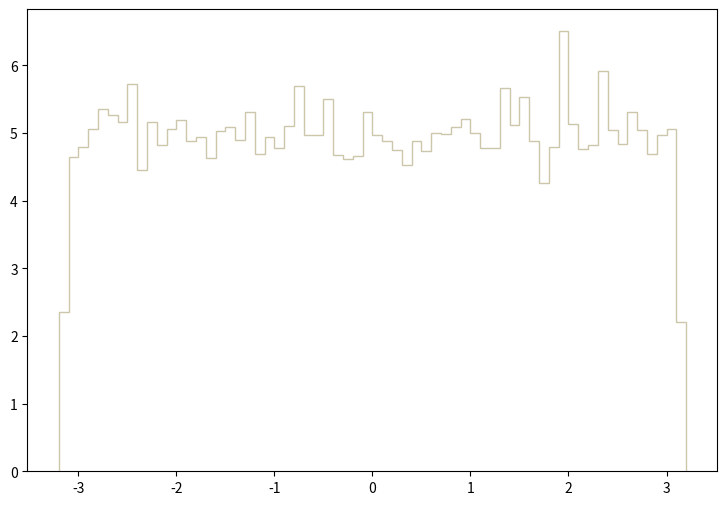

Generate this figure with matplotlib: (Note: this script raises an exception after producing the figure.)
def selection_5():

    # Library import
    import numpy
    import matplotlib
    import matplotlib.pyplot   as plt
    import matplotlib.gridspec as gridspec

    # Library version
    matplotlib_version = matplotlib.__version__
    numpy_version      = numpy.__version__

    # Histo binning
    xBinning = numpy.linspace(-3.2,3.2,65,endpoint=True)

    # Creating data sequence: middle of each bin
    xData = numpy.array([-3.15,-3.05,-2.95,-2.85,-2.75,-2.65,-2.55,-2.45,-2.35,-2.25,-2.15,-2.05,-1.95,-1.85,-1.75,-1.65,-1.55,-1.45,-1.35,-1.25,-1.15,-1.05,-0.95,-0.85,-0.75,-0.65,-0.55,-0.45,-0.35,-0.25,-0.15,-0.05,0.05,0.15,0.25,0.35,0.45,0.55,0.65,0.75,0.85,0.95,1.05,1.15,1.25,1.35,1.45,1.55,1.65,1.75,1.85,1.95,2.05,2.15,2.25,2.35,2.45,2.55,2.65,2.75,2.85,2.95,3.05,3.15])

    # Creating weights for histo: y6_PHI_0
    y6_PHI_0_weights = numpy.array([0.608545933671,1.39222584825,1.36745945095,1.39222584825,1.39222584825,1.47360143938,1.40991624632,1.41168544613,1.39576384787,1.4276066444,1.42229944498,1.39045704845,1.38691904883,1.44175864285,1.38161184941,1.32854105519,1.4276066444,1.44352784266,1.37630464999,1.33207905481,1.37453585018,1.37453585018,1.3780738498,1.39045704845,1.39399504806,1.4028402471,1.41345424594,1.38338064922,1.47537023919,1.34800025307,1.45591104131,1.43998984305,1.43114464401,1.44706584228,1.38868784864,1.44706584228,1.41699224555,1.38161184941,1.3780738498,1.38691904883,1.37276665037,1.43114464401,1.35153825269,1.34269305365,1.38691904883,1.42229944498,1.47890823881,1.36038345172,1.43822064324,1.36392145134,1.39753304767,1.34092425384,1.4276066444,1.43114464401,1.32854105519,1.4028402471,1.39399504806,1.33561705442,1.44706584228,1.35153825269,1.41876144536,1.31792665635,1.44706584228,0.57139633772])

    # Creating weights for histo: y6_PHI_1
    y6_PHI_1_weights = numpy.array([0.325906319394,0.855969873958,0.853767244682,0.850586201966,0.831333679336,0.805683100192,0.883747143426,0.855928307374,0.843113809126,0.802514047837,0.848470702645,0.852717288756,0.855933902875,0.913647106431,0.836701763858,0.816325744423,0.823902453401,0.836708958075,0.855959082633,0.804658723702,0.877312716151,0.865516599213,0.832414010842,0.861264017922,0.829222576481,0.861280404748,0.86125562467,0.83133847548,0.861266016316,0.829183407969,0.819571535087,0.851618971708,0.801432117616,0.844197737741,0.826026345975,0.85059419554,0.884718762328,0.863341947446,0.804667116955,0.845293257038,0.878363471434,0.833479154559,0.870882685342,0.800411737913,0.796105599677,0.84952705343,0.850598592006,0.787563666656,0.844121399111,0.845232106198,0.863418286076,0.85268851189,0.815306563756,0.789685560836,0.824915239209,0.87091386028,0.803579990911,0.833483551024,0.820671850528,0.853873159536,0.888039692586,0.825988776178,0.872968208761,0.339819014785])

    # Creating weights for histo: y6_PHI_2
    y6_PHI_2_weights = numpy.array([0.213199976631,0.569459351263,0.509735335398,0.55973654868,0.563903349787,0.543764144437,0.522235738719,0.548625345729,0.545847344991,0.561820149233,0.524318939272,0.546541745175,0.56598695034,0.540291743515,0.538902943146,0.540291743515,0.521541338534,0.526402539826,0.541680543884,0.552792146835,0.510429735583,0.546541745175,0.524318939272,0.541680543884,0.564597749971,0.551403346466,0.565292550156,0.56598695034,0.550708546282,0.543069744253,0.541680543884,0.538208542962,0.529180540563,0.550708546282,0.531958141301,0.543764144437,0.546541745175,0.545152944806,0.53334694167,0.542375344068,0.532652541486,0.564597749971,0.565292550156,0.538902943146,0.563903349787,0.552097746651,0.512513336136,0.575709352923,0.53959734333,0.535430542224,0.535430542224,0.545152944806,0.55973654868,0.536124942408,0.544458544622,0.552097746651,0.540291743515,0.524318939272,0.53959734333,0.56598695034,0.529874940748,0.534041741855,0.536124942408,0.219450138291])

    # Creating weights for histo: y6_PHI_3
    y6_PHI_3_weights = numpy.array([0.154100566454,0.374108752777,0.384066035778,0.357987467917,0.354194226773,0.362729029346,0.367470590776,0.36178070906,0.374108752777,0.366048110347,0.374108752777,0.387385116779,0.36652227049,0.36178070906,0.375531233206,0.354668386916,0.366048110347,0.379798634492,0.36984135149,0.381695275064,0.376953713634,0.389755917494,0.377427873777,0.36652227049,0.36984135149,0.362729029346,0.387385116779,0.36984135149,0.359884108489,0.364151509775,0.393549158637,0.367944750919,0.374108752777,0.375531233206,0.368418911061,0.366996430633,0.389755917494,0.376953713634,0.356565027488,0.38596267635,0.388807597208,0.401609721067,0.352771786345,0.342814503343,0.359884108489,0.360358268632,0.358935788203,0.381221114921,0.374108752777,0.373634632634,0.37458291292,0.365573990204,0.365099830061,0.367470590776,0.370315511633,0.368418911061,0.355142547059,0.360358268632,0.373634632634,0.351349305916,0.372212152205,0.37458291292,0.376953713634,0.15504888674])

    # Creating weights for histo: y6_PHI_4
    y6_PHI_4_weights = numpy.array([0.0,0.0,0.0,0.0,0.0,0.0,0.0,0.0,0.0,0.0,0.0,0.0,0.0,0.0,0.0,0.0,0.0,0.0,0.0,0.0,0.0,0.0,0.0,0.0,0.0,0.0,0.0,0.0,0.0,0.0,0.0,0.0,0.0,0.0,0.0,0.0,0.0,0.0,0.0,0.0,0.0,0.0,0.0,0.0,0.0,0.0,0.0,0.0,0.0,0.0,0.0,0.0,0.0,0.0,0.0,0.0,0.0,0.0,0.0,0.0,0.0,0.0,0.0,0.0])

    # Creating weights for histo: y6_PHI_5
    y6_PHI_5_weights = numpy.array([0.0,0.0,0.0,0.0,0.0,0.0,0.0,0.0,0.0,0.0,0.0,0.0,0.0,0.0,0.0,0.0,0.0,0.0,0.0,1.05462838872,0.0,0.0,0.0,0.0,0.0,0.0,0.0,0.0,0.0,0.0,0.0,0.0,0.0,0.0,0.0,0.0,0.0,0.0,0.0,0.0,0.0,0.0,0.0,0.0,0.0,0.0,0.0,0.0,0.0,0.0,0.0,1.0521138287,0.0,0.0,0.0,1.0529581672,0.0,0.0,0.0,0.0,0.0,0.0,0.0,0.0])

    # Creating weights for histo: y6_PHI_6
    y6_PHI_6_weights = numpy.array([0.459442979787,0.230587829834,0.0,0.461123708475,0.690123184376,0.690865948106,0.691074982492,1.15160232816,0.230350860154,0.69022693306,0.229469726419,0.461390765274,0.461119865931,0.230754711514,0.460486230447,0.0,0.460806698606,0.460768657422,0.230587829834,0.0,0.0,0.460467017728,0.460752134483,0.460862031238,1.15236661013,0.46067912615,0.460948488475,0.690883239553,0.0,0.230587829834,0.0,0.690292640561,0.460579220009,0.230663835352,0.230176946618,0.0,0.0,0.23082921844,0.230119231609,0.230176946618,0.230010871872,0.69090398929,0.460467017728,0.230742914905,0.0,1.15171414619,0.691240980387,0.920008750893,0.23082921844,0.0,0.0,0.921808598441,0.691039631089,0.230635900058,0.69126134587,0.230635900058,0.460432050579,0.46105492694,0.920813763833,0.229694015705,0.230488999606,0.230587829834,0.461256276239,0.460772499966])

    # Creating weights for histo: y6_PHI_7
    y6_PHI_7_weights = numpy.array([0.249354589595,0.41510132501,0.775403823165,0.636500188024,0.720082575134,0.498625622578,0.498307476545,0.470853820565,0.359956807677,0.470697248092,0.664711700938,0.49845250805,0.609502015603,0.526156218348,0.470819582359,0.747939010915,0.609229648745,0.609148092567,0.553786066447,0.360030015888,0.664627451867,0.359860786819,0.443054320228,0.637176104081,0.554010345936,0.526083125547,0.498292088587,0.664565515336,0.498435965995,0.470510284402,0.553693354,0.498604848835,0.498515598678,0.609091157122,0.581232797846,0.4705110538,0.775070673873,0.553944562415,0.830947042491,0.63682448924,0.664895202338,0.443272444534,0.581511319887,0.66438047514,0.775435368479,0.498471742997,0.359881098923,0.581574410515,0.60907384567,0.304594358388,0.775414594735,0.498389417422,0.442730403711,0.470634926862,0.359903680752,0.636930281451,0.55370066328,0.470956150487,0.470726869911,0.802908259406,0.332467720924,0.775288413479,0.526410889054,0.138372904467])

    # Creating weights for histo: y6_PHI_8
    y6_PHI_8_weights = numpy.array([0.0906272683089,0.302371256016,0.302519265122,0.221741307996,0.262255812117,0.281941690771,0.221801688914,0.332794743227,0.171418940096,0.352761408323,0.171295204726,0.32265093094,0.352918520081,0.292610665339,0.322471790767,0.332656807721,0.272142808275,0.262318377672,0.362841016578,0.272274796715,0.343016656259,0.342872470266,0.252154964343,0.292228414679,0.302656290363,0.262059619644,0.282165373249,0.403287250816,0.312570533789,0.28234518095,0.382933358943,0.272138014212,0.322718229874,0.25208948594,0.272247731499,0.272097659126,0.31255487723,0.252021519479,0.272052934767,0.433520310567,0.36285042265,0.282346030531,0.302626008877,0.282118889045,0.302439465214,0.292234665166,0.352909296061,0.383150851619,0.322386954059,0.272205313145,0.312692569998,0.373191641096,0.272358359052,0.332663543683,0.201598476259,0.312609068346,0.373207722446,0.322581508055,0.21187894968,0.282259251924,0.312478475645,0.332788250002,0.322719079454,0.0906944458738])

    # Creating weights for histo: y6_PHI_9
    y6_PHI_9_weights = numpy.array([0.0763740329898,0.132974053802,0.152713400178,0.175389874926,0.158420868629,0.181079144793,0.189567341523,0.20368167096,0.195253918154,0.11883567761,0.183919547498,0.215001805937,0.200914139542,0.192352455929,0.203708257052,0.144317773836,0.181078375297,0.158459997509,0.195215443346,0.186726977293,0.175368290558,0.186742251791,0.178293530215,0.161248074475,0.172596103688,0.206584325904,0.152751874986,0.17537598552,0.209345624404,0.169709031041,0.175393222234,0.254645555615,0.186709163457,0.192350493713,0.212149091293,0.189553336693,0.178236895297,0.169780901982,0.175436467918,0.166939652831,0.260317127071,0.178255132356,0.149948023348,0.209370786929,0.203727571406,0.192383158825,0.161281393659,0.178253670314,0.16122514349,0.166854777405,0.172522347481,0.166911720121,0.175405957395,0.217863869959,0.178281603024,0.17540807351,0.192460608614,0.166884287583,0.155574694703,0.206483175634,0.186749792854,0.175400763296,0.200836651278,0.0707440143265])

    # Creating weights for histo: y6_PHI_10
    y6_PHI_10_weights = numpy.array([0.015223948222,0.0213213001365,0.0396289767544,0.0228044206301,0.033471150078,0.0334850930673,0.0335118919652,0.0274656328351,0.0243549401159,0.0349888208264,0.0273977493832,0.0350142490576,0.0350261833111,0.0366285518112,0.0228089580097,0.0304528473868,0.0320385315641,0.0212748392604,0.0228263040336,0.0335357959206,0.0228677430703,0.0380660267392,0.0213200476307,0.0366605497899,0.0228264103784,0.031967185997,0.0274434303971,0.0441765063325,0.0244073563026,0.0502222219224,0.0304988710674,0.0273864886469,0.0334803784463,0.0258829617614,0.0259330738101,0.0365629961295,0.0334600547671,0.0289536924555,0.033463753204,0.0365790896476,0.0304842427448,0.0229053891413,0.0304135234306,0.021382117565,0.0319578985482,0.0304712923073,0.0366250069834,0.0426288936055,0.032038011656,0.0243282239306,0.0319810108254,0.0304092578212,0.0411708586765,0.0289660875366,0.0305028530906,0.0274312361896,0.0335030298958,0.0152061295544,0.0258867547271,0.0258960776242,0.0365729452795,0.0395758752343,0.0228491918049,0.0121967716452])

    # Creating weights for histo: y6_PHI_11
    y6_PHI_11_weights = numpy.array([0.00216781521363,0.0081226419457,0.00812514527168,0.00920729072957,0.00866959941633,0.00631722399138,0.00812553425002,0.00668374172526,0.00686087707172,0.0104745013004,0.00812956653049,0.00722114804446,0.00613803591761,0.00848667175868,0.00957029225326,0.00577773798598,0.00993459935774,0.00812611194064,0.00866721547975,0.00740416043007,0.00686250230797,0.00758450388506,0.00722341259165,0.00794399690111,0.00812559972163,0.00685845847369,0.00921047573047,0.00956927936906,0.00703826275078,0.00794217139877,0.00920962845091,0.00722161789949,0.00740218857945,0.00757948182801,0.00902640809668,0.00812660105202,0.00631846024929,0.00776304494534,0.00776270218224,0.00740395631272,0.00866702291621,0.00758359883643,0.00668100347176,0.00740191128796,0.00939154707563,0.00650353691602,0.0106492989255,0.00650004766472,0.00812611194064,0.00957359279229,0.00794271442795,0.00758686471402,0.00938705649395,0.00920954757422,0.00595991079457,0.0079436425842,0.00740102164442,0.0052377628692,0.00704203699611,0.00866774695511,0.00884885681297,0.0046949070019,0.00812160980514,0.00252502558151])

    # Creating weights for histo: y6_PHI_12
    y6_PHI_12_weights = numpy.array([0.0,0.0,0.0,0.0,0.0,0.0,0.0,0.0121313846429,0.0,0.0,0.0,0.0,0.0,0.0,0.0,0.0,0.0,0.0,0.0,0.0,0.0,0.0,0.0,0.0,0.0,0.0,0.0,0.0,0.0,0.0,0.0,0.0,0.0,0.0,0.0,0.0,0.0,0.0,0.0242945760233,0.0,0.0,0.0,0.0,0.0,0.0,0.0,0.0121753353338,0.0,0.0,0.0,0.0,0.0,0.0,0.0,0.0,0.0,0.0,0.0,0.0,0.0,0.0,0.0,0.0,0.0])

    # Creating weights for histo: y6_PHI_13
    y6_PHI_13_weights = numpy.array([0.0,0.0200698970219,0.0100299570107,0.050250317505,0.0100407292302,0.0100299570107,0.0,0.0100584804597,0.0,0.040135757044,0.0100367004945,0.0,0.0301512400403,0.0401515579521,0.0100184162323,0.0200696201754,0.0201006435066,0.0502126746512,0.0200560918874,0.0100262836301,0.0300849497764,0.0200748224096,0.0100696700149,0.0200856359495,0.0,0.0100459438605,0.0100184162323,0.0200698970219,0.0100187054749,0.0100584804597,0.0100299570107,0.0201156386676,0.0200646452033,0.0201072671613,0.0,0.0301018415422,0.0501547848177,0.0,0.0200629841246,0.0201027343171,0.0100584804597,0.0,0.0100584804597,0.0300858299002,0.0401631689751,0.0100184162323,0.0100367004945,0.0100568565693,0.0200707936738,0.0100153626572,0.0200777065712,0.0301217331666,0.0301422074082,0.0201043829998,0.0200795287993,0.0100329196809,0.0200975857995,0.0200759008711,0.0200666575052,0.0401428269587,0.020107903495,0.0401912668243,0.0100609844739,0.0200794007062])

    # Creating weights for histo: y6_PHI_14
    y6_PHI_14_weights = numpy.array([0.0549453092886,0.115545247181,0.164966420858,0.0879930657527,0.120993938994,0.148522881944,0.121005639486,0.110015261323,0.0880563621666,0.0604731825582,0.115485932185,0.131950393854,0.104489175629,0.0935093197833,0.093560184424,0.10453471817,0.10992121049,0.110024199199,0.120957537462,0.099010013784,0.11004418754,0.109937989321,0.0769755895741,0.0990243143859,0.126472938331,0.0879935532732,0.0989759686012,0.126567395432,0.148470229729,0.0935735099848,0.0989495612399,0.115488451041,0.0769762396015,0.115546831623,0.0770224321705,0.115479513165,0.0714914306443,0.0935098073038,0.137528806751,0.0934986349586,0.131967172685,0.143024219279,0.115472200357,0.110061413265,0.0935560811263,0.0880256077473,0.0714980934247,0.0935464932228,0.0935994704524,0.131970869716,0.121074908026,0.0990157421501,0.0989776342963,0.109971912624,0.0715135722011,0.0880577434747,0.11556255416,0.0990331710086,0.110035818438,0.0989953069151,0.143001996469,0.109988000801,0.0934824249014,0.0220203308043])

    # Creating weights for histo: y6_PHI_15
    y6_PHI_15_weights = numpy.array([0.0592435280225,0.101658988888,0.124341825169,0.138155468041,0.10066457559,0.122371476727,0.127298289776,0.110523532695,0.12432010031,0.125313792119,0.138108010049,0.117424862793,0.101635981381,0.0957114682479,0.110533513303,0.116448847484,0.0927386899556,0.120403613417,0.123354987513,0.117469875737,0.0957213286079,0.132263983106,0.116452054105,0.125323933058,0.10659353791,0.102613159091,0.0977076299896,0.110532270738,0.112483740197,0.105589945659,0.102631436831,0.123366411101,0.129280663047,0.109541384723,0.119411364588,0.102640976529,0.110553434437,0.118441642273,0.0976974890502,0.105588582845,0.118438395569,0.115468543319,0.107563500722,0.0996654726087,0.110513031011,0.113481360116,0.112482217052,0.121400511846,0.11941501212,0.11842332445,0.0819057617624,0.116433535868,0.107564903619,0.12336480779,0.0917817941251,0.0907780014603,0.109549240945,0.130243170464,0.110529104199,0.138163484594,0.113498635788,0.109524109052,0.0848722871434,0.0562583240733])

    # Creating weights for histo: y6_PHI_16
    y6_PHI_16_weights = numpy.array([0.0254606907444,0.0534354401764,0.0655380910915,0.0562118475999,0.0584759608014,0.0627696857646,0.0549501170243,0.0564613529707,0.057483740838,0.0632700568627,0.0589776922559,0.0589888551806,0.0647940161426,0.058980853084,0.0599968792846,0.055458410198,0.0567103782157,0.0597407721841,0.0612490073443,0.059999479966,0.0539436933396,0.0572179512007,0.0602438239845,0.0612513279523,0.055966983445,0.0584856033277,0.0594836248111,0.0572204718611,0.0594887861633,0.0594847050941,0.0526871641268,0.0594877058803,0.0542028012263,0.0592434018722,0.0579706284034,0.0605041721962,0.0650310782533,0.0584789215771,0.0599874368107,0.0552059840619,0.0610065038079,0.0526814026173,0.0579693880785,0.0599983596725,0.0592434018722,0.0592387206457,0.0541982400312,0.0521799512361,0.0582326170449,0.0567189004486,0.0531925365352,0.0625142988528,0.0600050814336,0.0554561296004,0.06099590103,0.0529367495186,0.0534424420109,0.0589839338912,0.0605071329719,0.0531924165038,0.0612539286337,0.0577311256533,0.0597404521002,0.0244514903321])

    # Creating weights for histo: y6_PHI_17
    y6_PHI_17_weights = numpy.array([0.0131665927443,0.038371514789,0.0289200601868,0.0343510733639,0.0377751751053,0.0331977653928,0.031777655725,0.0403722575727,0.0317910627952,0.0337773687338,0.0329286142096,0.0326434265308,0.0355010020734,0.0378029090447,0.0329144972945,0.0317861138767,0.032355099538,0.037790231815,0.0397708989858,0.0306529515033,0.0349335660735,0.0392145405651,0.0334995694405,0.0380823479797,0.0334917611468,0.034661295572,0.036349466661,0.0383407615094,0.0346486183423,0.0369407974393,0.0320494263358,0.032639897302,0.0346402001819,0.030937869241,0.0343734084831,0.0320806395149,0.0343718388261,0.0386364368964,0.0300515629229,0.0352327007045,0.0343823765233,0.0320620435786,0.031781714838,0.0366468616722,0.0377955206592,0.0340718343851,0.0337840272787,0.0352045268613,0.0257527323333,0.0355066808325,0.0340778530699,0.032895911356,0.0340534284073,0.0380683510384,0.039231156934,0.0343492037724,0.03122369678,0.0312086000791,0.0309186434424,0.0320671924535,0.0329210958525,0.034942194188,0.0326541741821,0.0145958704086])

    # Creating weights for histo: y6_PHI_18
    y6_PHI_18_weights = numpy.array([0.00220334822428,0.00563793730784,0.00650247559559,0.00669345665188,0.00615461170492,0.00604576226793,0.00664897724811,0.00598307283784,0.00578738525461,0.00678068037291,0.00654257956381,0.00632926869848,0.00568147792084,0.00582901475783,0.00643520956049,0.00626324320833,0.00651901340086,0.00611324204557,0.00708243035802,0.00656491356387,0.0061339205887,0.00589635623147,0.00611330910206,0.00559472778623,0.00617679482789,0.00591450339234,0.00645578751889,0.00555091475627,0.0058965825471,0.00606824295406,0.00615449435607,0.00656458247248,0.00619857561197,0.00573691267762,0.00637096106715,0.00654335071337,0.00584530110128,0.00597962361996,0.00561086744362,0.00585281142744,0.00578495445708,0.00632768868009,0.0064370410407,0.00571970011649,0.00641500460378,0.00615274250544,0.00639375608054,0.00576441840898,0.00621651322133,0.00619930485123,0.00599988306007,0.00604379667476,0.00598026065656,0.00619630407359,0.00632742464518,0.00611049692078,0.00632562250219,0.00567893396549,0.0063697750056,0.00600270781444,0.00578856712513,0.00546322583088,0.00632696782289,0.00248379729828])

    # Creating weights for histo: y6_PHI_19
    y6_PHI_19_weights = numpy.array([0.00056644450973,0.00150516172723,0.00158707562402,0.00172619929722,0.0016136985687,0.00118888943161,0.0018705135981,0.00150340627032,0.00133270427381,0.00113155282269,0.00164569778582,0.00158723750626,0.00144539836992,0.00155734275821,0.00124842734191,0.00184016884714,0.00187201806329,0.00161405352149,0.00144901517552,0.00192814664459,0.00141618308172,0.00144794571315,0.00155581898597,0.00187155172364,0.00178608235828,0.00161634215018,0.00156010515234,0.00167401381077,0.00181425283773,0.00167494500492,0.00178175609264,0.00164390965543,0.00150062308398,0.00124894209772,0.00153172972106,0.00141341563806,0.00158804543228,0.00156182645061,0.00124539806487,0.00144750981924,0.00141464044797,0.00175597820294,0.0012511058246,0.00133330516879,0.00167350291637,0.00181390085526,0.00155898831342,0.00187177746767,0.00122019062441,0.00153040644516,0.00144919636481,0.00144674436874,0.00138627303655,0.0015007003122,0.00156097694016,0.00170349271454,0.0013894780078,0.00179067298207,0.00207116291726,0.00178396303762,0.00161737433508,0.00152870742426,0.00144482881178,0.000539116857516])

    # Creating a new Canvas
    fig   = plt.figure(figsize=(12,6),dpi=80)
    frame = gridspec.GridSpec(1,1,right=0.7)
    pad   = fig.add_subplot(frame[0])

    # Creating a new Stack
    pad.hist(x=xData, bins=xBinning, weights=y6_PHI_0_weights+y6_PHI_1_weights+y6_PHI_2_weights+y6_PHI_3_weights+y6_PHI_4_weights+y6_PHI_5_weights+y6_PHI_6_weights+y6_PHI_7_weights+y6_PHI_8_weights+y6_PHI_9_weights+y6_PHI_10_weights+y6_PHI_11_weights+y6_PHI_12_weights+y6_PHI_13_weights+y6_PHI_14_weights+y6_PHI_15_weights+y6_PHI_16_weights+y6_PHI_17_weights+y6_PHI_18_weights+y6_PHI_19_weights,\
             label="$bg\_vbf\_1600\_inf$", histtype="step", rwidth=1.0,\
             color=None, edgecolor="#ccc6aa", linewidth=1, linestyle="solid",\
             bottom=None, cumulative=False, normed=False, align="mid", orientation="vertical")

    pad.hist(x=xData, bins=xBinning, weights=y6_PHI_0_weights+y6_PHI_1_weights+y6_PHI_2_weights+y6_PHI_3_weights+y6_PHI_4_weights+y6_PHI_5_weights+y6_PHI_6_weights+y6_PHI_7_weights+y6_PHI_8_weights+y6_PHI_9_weights+y6_PHI_10_weights+y6_PHI_11_weights+y6_PHI_12_weights+y6_PHI_13_weights+y6_PHI_14_weights+y6_PHI_15_weights+y6_PHI_16_weights+y6_PHI_17_weights+y6_PHI_18_weights,\
             label="$bg\_vbf\_1200\_1600$", histtype="step", rwidth=1.0,\
             color=None, edgecolor="#c1bfa8", linewidth=1, linestyle="solid",\
             bottom=None, cumulative=False, normed=False, align="mid", orientation="vertical")

    pad.hist(x=xData, bins=xBinning, weights=y6_PHI_0_weights+y6_PHI_1_weights+y6_PHI_2_weights+y6_PHI_3_weights+y6_PHI_4_weights+y6_PHI_5_weights+y6_PHI_6_weights+y6_PHI_7_weights+y6_PHI_8_weights+y6_PHI_9_weights+y6_PHI_10_weights+y6_PHI_11_weights+y6_PHI_12_weights+y6_PHI_13_weights+y6_PHI_14_weights+y6_PHI_15_weights+y6_PHI_16_weights+y6_PHI_17_weights,\
             label="$bg\_vbf\_800\_1200$", histtype="step", rwidth=1.0,\
             color=None, edgecolor="#bab5a3", linewidth=1, linestyle="solid",\
             bottom=None, cumulative=False, normed=False, align="mid", orientation="vertical")

    pad.hist(x=xData, bins=xBinning, weights=y6_PHI_0_weights+y6_PHI_1_weights+y6_PHI_2_weights+y6_PHI_3_weights+y6_PHI_4_weights+y6_PHI_5_weights+y6_PHI_6_weights+y6_PHI_7_weights+y6_PHI_8_weights+y6_PHI_9_weights+y6_PHI_10_weights+y6_PHI_11_weights+y6_PHI_12_weights+y6_PHI_13_weights+y6_PHI_14_weights+y6_PHI_15_weights+y6_PHI_16_weights,\
             label="$bg\_vbf\_600\_800$", histtype="step", rwidth=1.0,\
             color=None, edgecolor="#b2a596", linewidth=1, linestyle="solid",\
             bottom=None, cumulative=False, normed=False, align="mid", orientation="vertical")

    pad.hist(x=xData, bins=xBinning, weights=y6_PHI_0_weights+y6_PHI_1_weights+y6_PHI_2_weights+y6_PHI_3_weights+y6_PHI_4_weights+y6_PHI_5_weights+y6_PHI_6_weights+y6_PHI_7_weights+y6_PHI_8_weights+y6_PHI_9_weights+y6_PHI_10_weights+y6_PHI_11_weights+y6_PHI_12_weights+y6_PHI_13_weights+y6_PHI_14_weights+y6_PHI_15_weights,\
             label="$bg\_vbf\_400\_600$", histtype="step", rwidth=1.0,\
             color=None, edgecolor="#b7a39b", linewidth=1, linestyle="solid",\
             bottom=None, cumulative=False, normed=False, align="mid", orientation="vertical")

    pad.hist(x=xData, bins=xBinning, weights=y6_PHI_0_weights+y6_PHI_1_weights+y6_PHI_2_weights+y6_PHI_3_weights+y6_PHI_4_weights+y6_PHI_5_weights+y6_PHI_6_weights+y6_PHI_7_weights+y6_PHI_8_weights+y6_PHI_9_weights+y6_PHI_10_weights+y6_PHI_11_weights+y6_PHI_12_weights+y6_PHI_13_weights+y6_PHI_14_weights,\
             label="$bg\_vbf\_200\_400$", histtype="step", rwidth=1.0,\
             color=None, edgecolor="#ad998c", linewidth=1, linestyle="solid",\
             bottom=None, cumulative=False, normed=False, align="mid", orientation="vertical")

    pad.hist(x=xData, bins=xBinning, weights=y6_PHI_0_weights+y6_PHI_1_weights+y6_PHI_2_weights+y6_PHI_3_weights+y6_PHI_4_weights+y6_PHI_5_weights+y6_PHI_6_weights+y6_PHI_7_weights+y6_PHI_8_weights+y6_PHI_9_weights+y6_PHI_10_weights+y6_PHI_11_weights+y6_PHI_12_weights+y6_PHI_13_weights,\
             label="$bg\_vbf\_100\_200$", histtype="step", rwidth=1.0,\
             color=None, edgecolor="#9b8e82", linewidth=1, linestyle="solid",\
             bottom=None, cumulative=False, normed=False, align="mid", orientation="vertical")

    pad.hist(x=xData, bins=xBinning, weights=y6_PHI_0_weights+y6_PHI_1_weights+y6_PHI_2_weights+y6_PHI_3_weights+y6_PHI_4_weights+y6_PHI_5_weights+y6_PHI_6_weights+y6_PHI_7_weights+y6_PHI_8_weights+y6_PHI_9_weights+y6_PHI_10_weights+y6_PHI_11_weights+y6_PHI_12_weights,\
             label="$bg\_vbf\_0\_100$", histtype="step", rwidth=1.0,\
             color=None, edgecolor="#876656", linewidth=1, linestyle="solid",\
             bottom=None, cumulative=False, normed=False, align="mid", orientation="vertical")

    pad.hist(x=xData, bins=xBinning, weights=y6_PHI_0_weights+y6_PHI_1_weights+y6_PHI_2_weights+y6_PHI_3_weights+y6_PHI_4_weights+y6_PHI_5_weights+y6_PHI_6_weights+y6_PHI_7_weights+y6_PHI_8_weights+y6_PHI_9_weights+y6_PHI_10_weights+y6_PHI_11_weights,\
             label="$bg\_dip\_1600\_inf$", histtype="step", rwidth=1.0,\
             color=None, edgecolor="#afcec6", linewidth=1, linestyle="solid",\
             bottom=None, cumulative=False, normed=False, align="mid", orientation="vertical")

    pad.hist(x=xData, bins=xBinning, weights=y6_PHI_0_weights+y6_PHI_1_weights+y6_PHI_2_weights+y6_PHI_3_weights+y6_PHI_4_weights+y6_PHI_5_weights+y6_PHI_6_weights+y6_PHI_7_weights+y6_PHI_8_weights+y6_PHI_9_weights+y6_PHI_10_weights,\
             label="$bg\_dip\_1200\_1600$", histtype="step", rwidth=1.0,\
             color=None, edgecolor="#84c1a3", linewidth=1, linestyle="solid",\
             bottom=None, cumulative=False, normed=False, align="mid", orientation="vertical")

    pad.hist(x=xData, bins=xBinning, weights=y6_PHI_0_weights+y6_PHI_1_weights+y6_PHI_2_weights+y6_PHI_3_weights+y6_PHI_4_weights+y6_PHI_5_weights+y6_PHI_6_weights+y6_PHI_7_weights+y6_PHI_8_weights+y6_PHI_9_weights,\
             label="$bg\_dip\_800\_1200$", histtype="step", rwidth=1.0,\
             color=None, edgecolor="#89a8a0", linewidth=1, linestyle="solid",\
             bottom=None, cumulative=False, normed=False, align="mid", orientation="vertical")

    pad.hist(x=xData, bins=xBinning, weights=y6_PHI_0_weights+y6_PHI_1_weights+y6_PHI_2_weights+y6_PHI_3_weights+y6_PHI_4_weights+y6_PHI_5_weights+y6_PHI_6_weights+y6_PHI_7_weights+y6_PHI_8_weights,\
             label="$bg\_dip\_600\_800$", histtype="step", rwidth=1.0,\
             color=None, edgecolor="#829e8c", linewidth=1, linestyle="solid",\
             bottom=None, cumulative=False, normed=False, align="mid", orientation="vertical")

    pad.hist(x=xData, bins=xBinning, weights=y6_PHI_0_weights+y6_PHI_1_weights+y6_PHI_2_weights+y6_PHI_3_weights+y6_PHI_4_weights+y6_PHI_5_weights+y6_PHI_6_weights+y6_PHI_7_weights,\
             label="$bg\_dip\_400\_600$", histtype="step", rwidth=1.0,\
             color=None, edgecolor="#adbcc6", linewidth=1, linestyle="solid",\
             bottom=None, cumulative=False, normed=False, align="mid", orientation="vertical")

    pad.hist(x=xData, bins=xBinning, weights=y6_PHI_0_weights+y6_PHI_1_weights+y6_PHI_2_weights+y6_PHI_3_weights+y6_PHI_4_weights+y6_PHI_5_weights+y6_PHI_6_weights,\
             label="$bg\_dip\_200\_400$", histtype="step", rwidth=1.0,\
             color=None, edgecolor="#7a8e99", linewidth=1, linestyle="solid",\
             bottom=None, cumulative=False, normed=False, align="mid", orientation="vertical")

    pad.hist(x=xData, bins=xBinning, weights=y6_PHI_0_weights+y6_PHI_1_weights+y6_PHI_2_weights+y6_PHI_3_weights+y6_PHI_4_weights+y6_PHI_5_weights,\
             label="$bg\_dip\_100\_200$", histtype="step", rwidth=1.0,\
             color=None, edgecolor="#758991", linewidth=1, linestyle="solid",\
             bottom=None, cumulative=False, normed=False, align="mid", orientation="vertical")

    pad.hist(x=xData, bins=xBinning, weights=y6_PHI_0_weights+y6_PHI_1_weights+y6_PHI_2_weights+y6_PHI_3_weights+y6_PHI_4_weights,\
             label="$bg\_dip\_0\_100$", histtype="step", rwidth=1.0,\
             color=None, edgecolor="#688296", linewidth=1, linestyle="solid",\
             bottom=None, cumulative=False, normed=False, align="mid", orientation="vertical")

    pad.hist(x=xData, bins=xBinning, weights=y6_PHI_0_weights+y6_PHI_1_weights+y6_PHI_2_weights+y6_PHI_3_weights,\
             label="$signal\_2pt4TeVL$", histtype="step", rwidth=1.0,\
             color=None, edgecolor="#6d7a84", linewidth=1, linestyle="solid",\
             bottom=None, cumulative=False, normed=False, align="mid", orientation="vertical")

    pad.hist(x=xData, bins=xBinning, weights=y6_PHI_0_weights+y6_PHI_1_weights+y6_PHI_2_weights,\
             label="$signal\_2pt2TeVL$", histtype="step", rwidth=1.0,\
             color=None, edgecolor="#7c99d1", linewidth=1, linestyle="solid",\
             bottom=None, cumulative=False, normed=False, align="mid", orientation="vertical")

    pad.hist(x=xData, bins=xBinning, weights=y6_PHI_0_weights+y6_PHI_1_weights,\
             label="$signal\_2TeVL$", histtype="step", rwidth=1.0,\
             color=None, edgecolor="#7f7f9b", linewidth=1, linestyle="solid",\
             bottom=None, cumulative=False, normed=False, align="mid", orientation="vertical")

    pad.hist(x=xData, bins=xBinning, weights=y6_PHI_0_weights,\
             label="$signal\_1pt8TeVL$", histtype="step", rwidth=1.0,\
             color=None, edgecolor="#aaa5bf", linewidth=1, linestyle="solid",\
             bottom=None, cumulative=False, normed=False, align="mid", orientation="vertical")


    # Axis
    plt.rc('text',usetex=False)
    plt.xlabel(r"\phi [ j_{2} ] ",\
               fontsize=16,color="black")
    plt.ylabel(r"$\mathrm{Events}$ $(\mathcal{L}_{\mathrm{int}} = 40.0\ \mathrm{fb}^{-1})$ ",\
               fontsize=16,color="black")

    # Boundary of y-axis
    ymax=(y6_PHI_0_weights+y6_PHI_1_weights+y6_PHI_2_weights+y6_PHI_3_weights+y6_PHI_4_weights+y6_PHI_5_weights+y6_PHI_6_weights+y6_PHI_7_weights+y6_PHI_8_weights+y6_PHI_9_weights+y6_PHI_10_weights+y6_PHI_11_weights+y6_PHI_12_weights+y6_PHI_13_weights+y6_PHI_14_weights+y6_PHI_15_weights+y6_PHI_16_weights+y6_PHI_17_weights+y6_PHI_18_weights+y6_PHI_19_weights).max()*1.1
    ymin=0 # linear scale
    #ymin=min([x for x in (y6_PHI_0_weights+y6_PHI_1_weights+y6_PHI_2_weights+y6_PHI_3_weights+y6_PHI_4_weights+y6_PHI_5_weights+y6_PHI_6_weights+y6_PHI_7_weights+y6_PHI_8_weights+y6_PHI_9_weights+y6_PHI_10_weights+y6_PHI_11_weights+y6_PHI_12_weights+y6_PHI_13_weights+y6_PHI_14_weights+y6_PHI_15_weights+y6_PHI_16_weights+y6_PHI_17_weights+y6_PHI_18_weights+y6_PHI_19_weights) if x])/100. # log scale
    plt.gca().set_ylim(ymin,ymax)

    # Log/Linear scale for X-axis
    plt.gca().set_xscale("linear")
    #plt.gca().set_xscale("log",nonposx="clip")

    # Log/Linear scale for Y-axis
    plt.gca().set_yscale("linear")
    #plt.gca().set_yscale("log",nonposy="clip")

    # Legend
    plt.legend(bbox_to_anchor=(1.05,1), loc=2, borderaxespad=0.)

    # Saving the image
    plt.savefig('../../HTML/MadAnalysis5job_0/selection_5.png')
    plt.savefig('../../PDF/MadAnalysis5job_0/selection_5.png')
    plt.savefig('../../DVI/MadAnalysis5job_0/selection_5.eps')

# Running!
if __name__ == '__main__':
    selection_5()
